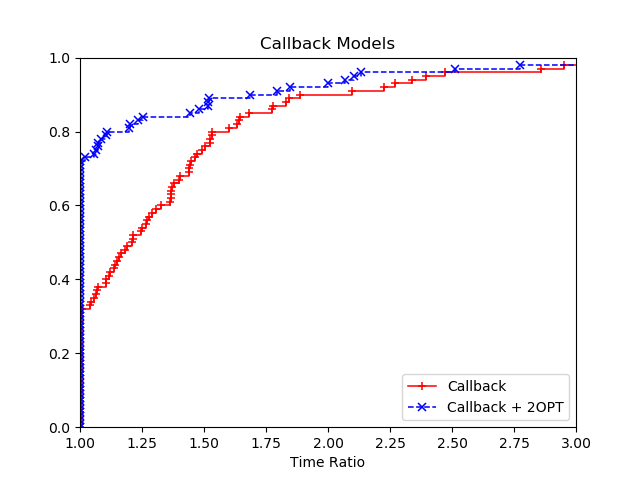

The file beside this chart, header and first rows:
2, Callback, Callback + 2OPT
a280, 3488, 3155
a280, 3629, 1729
a280, 3317, 2072
a280, 2456, 3543
ali535, 51636, 46132
ali535, 69226, 39042
ali535, 100751, 80914
ali535, 59308, 31440
att532, 133631, 167823
att532, 197891, 80015
att532, 148007, 50126
att532, 135563, 82703
d493, 50294, 54471
d493, 51153, 44861
d493, 44446, 35587
d493, 45702, 67642
fl417, 84747, 79754
fl417, 69237, 47765
fl417, 68385, 211197
fl417, 83155, 177480
gil262, 7315, 6317
gil262, 8279, 6059
gil262, 8390, 6602
gil262, 7436, 8226
gr202, 2277, 2277
gr202, 1247, 2494
gr202, 1896, 1772
gr202, 1397, 2119
gr229, 10661, 7084
gr229, 6757, 6700
gr229, 7160, 7675
gr229, 6013, 6133
gr431, 36929, 56197
gr431, 43736, 46471
gr431, 54403, 40961
gr431, 57561, 39930
gr666, 173834, 105620
gr666, 111569, 205956
gr666, 151449, 66653
gr666, 141559, 116792
kroA200, 6074, 4437
kroA200, 4946, 2683
kroA200, 4864, 4002
kroA200, 5411, 3313
kroB200, 3415, 2647
kroB200, 2213, 1603
kroB200, 3514, 2746
kroB200, 3463, 2736
lin318, 13365, 11458
lin318, 10780, 11960
lin318, 10290, 12313
lin318, 11384, 12026
p654, 71234, 197527
p654, 173128, 49893
p654, 114135, 236031
p654, 123296, 80509
pcb442, 10715, 7626
pcb442, 7542, 9319
pcb442, 12254, 8330
pcb442, 10651, 9526
... 40 more rows
